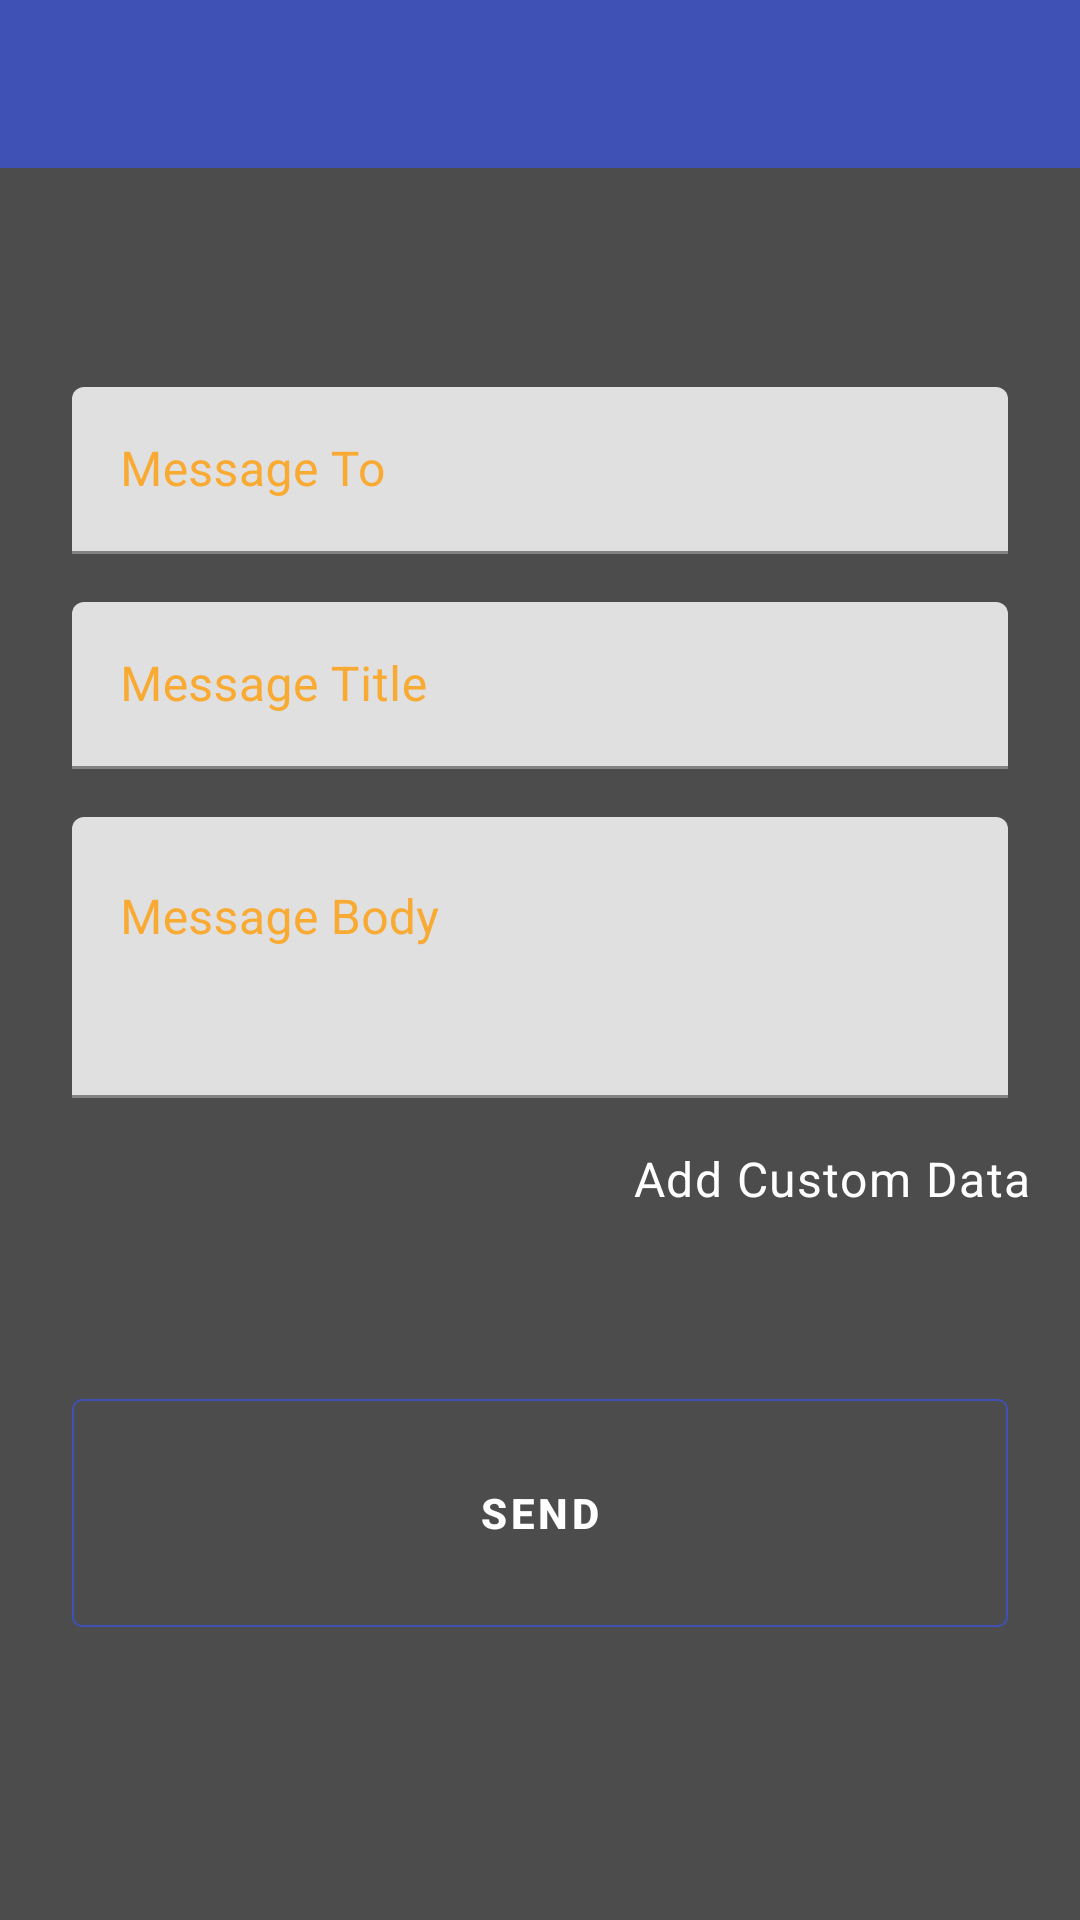

Android layout source for this screen:
<!-- AndroidManifest.xml: application theme AppTheme.FullScreen -->
<!-- res/layout/send_ui.xml -->
<?xml version="1.0" encoding="utf-8"?>
<androidx.constraintlayout.widget.ConstraintLayout xmlns:android="http://schemas.android.com/apk/res/android"
    xmlns:app="http://schemas.android.com/apk/res-auto"
    android:layout_width="match_parent"
    android:layout_height="match_parent"
    android:id="@+id/main_layout"
    >

    <com.google.android.material.appbar.AppBarLayout
        android:id="@+id/appBar"
        android:layout_width="match_parent"
        android:layout_height="wrap_content"
        app:layout_constraintBottom_toBottomOf="parent"
        app:layout_constraintEnd_toEndOf="parent"
        app:layout_constraintStart_toStartOf="parent"
        app:layout_constraintTop_toTopOf="parent"
        app:layout_constraintVertical_bias="0">

        <androidx.appcompat.widget.Toolbar
            android:id="@+id/toolbar"
            android:layout_width="match_parent"
            android:layout_height="?attr/actionBarSize"
            android:theme="@style/AppTheme.Toolbar"
            />

    </com.google.android.material.appbar.AppBarLayout>

    <androidx.core.widget.NestedScrollView
        android:id="@+id/nestedScrollView"
        android:layout_width="match_parent"
        android:layout_height="0dp"
        app:layout_constraintBottom_toBottomOf="parent"
        app:layout_constraintEnd_toEndOf="parent"
        app:layout_constraintStart_toStartOf="parent"
        app:layout_constraintTop_toBottomOf="@+id/appBar">

        <androidx.constraintlayout.widget.ConstraintLayout
            android:layout_width="match_parent"
            android:layout_height="match_parent">

            <androidx.appcompat.widget.AppCompatTextView
                android:id="@+id/appNameView"
                android:layout_width="wrap_content"
                android:layout_height="wrap_content"
                android:layout_marginStart="24dp"
                android:layout_marginEnd="24dp"
                android:fontFamily="sans-serif"
                android:textAppearance="@style/TextAppearance.MaterialComponents.Headline4"
                app:layout_constraintBottom_toTopOf="@+id/divider2"
                app:layout_constraintEnd_toEndOf="parent"
                app:layout_constraintHorizontal_bias="0.0"
                app:layout_constraintStart_toStartOf="parent"
                app:layout_constraintTop_toTopOf="parent" />

            <View
                android:id="@+id/divider2"
                android:layout_width="0dp"
                android:layout_height="1dp"
                android:layout_marginTop="?attr/actionBarSize"
                android:layout_marginBottom="8dp"
                android:background="?android:attr/listDivider"
                android:visibility="invisible"
                app:layout_constraintBottom_toBottomOf="parent"
                app:layout_constraintEnd_toEndOf="parent"
                app:layout_constraintStart_toStartOf="parent"
                app:layout_constraintTop_toTopOf="parent"
                app:layout_constraintVertical_bias="0.0" />

            <com.google.android.material.textfield.TextInputLayout
                android:id="@+id/textInputLayout5"
                android:layout_width="0dp"
                android:layout_height="wrap_content"
                android:layout_marginStart="24dp"
                android:layout_marginTop="16dp"
                android:layout_marginEnd="24dp"
                android:layout_marginBottom="8dp"
                android:textColorHint="@color/yellow"
                app:layout_constraintBottom_toBottomOf="parent"
                app:layout_constraintEnd_toEndOf="parent"
                app:layout_constraintStart_toStartOf="parent"
                app:layout_constraintTop_toBottomOf="@+id/divider2"
                app:layout_constraintVertical_bias="0.0">

                <com.google.android.material.textfield.TextInputEditText
                    android:id="@+id/msgTo"
                    android:layout_width="match_parent"
                    android:layout_height="wrap_content"
                    android:hint="Message To" />
            </com.google.android.material.textfield.TextInputLayout>

            <com.google.android.material.textfield.TextInputLayout
                android:id="@+id/textInputLayout3"
                android:layout_width="0dp"
                android:layout_height="wrap_content"
                android:layout_marginStart="24dp"
                android:layout_marginTop="16dp"
                android:layout_marginEnd="24dp"
                android:layout_marginBottom="8dp"
                android:textColorHint="@color/yellow"
                app:layout_constraintBottom_toBottomOf="parent"
                app:layout_constraintEnd_toEndOf="parent"
                app:layout_constraintStart_toStartOf="parent"
                app:layout_constraintTop_toBottomOf="@+id/textInputLayout5"
                app:layout_constraintVertical_bias="0.0">

                <com.google.android.material.textfield.TextInputEditText
                    android:id="@+id/msgTitle"
                    android:layout_width="match_parent"
                    android:layout_height="wrap_content"
                    android:hint="Message Title" />
            </com.google.android.material.textfield.TextInputLayout>

            <com.google.android.material.textfield.TextInputLayout
                android:id="@+id/textInputLayout4"
                android:layout_width="0dp"
                android:layout_height="wrap_content"
                android:layout_marginStart="24dp"
                android:layout_marginTop="16dp"
                android:layout_marginEnd="24dp"
                android:layout_marginBottom="8dp"
                android:textColorHint="@color/yellow"
                app:layout_constraintBottom_toBottomOf="parent"
                app:layout_constraintEnd_toEndOf="parent"
                app:layout_constraintStart_toStartOf="parent"
                app:layout_constraintTop_toBottomOf="@+id/textInputLayout3"
                app:layout_constraintVertical_bias="0.0">

                <com.google.android.material.textfield.TextInputEditText
                    android:id="@+id/msgBody"
                    android:layout_width="match_parent"
                    android:layout_height="wrap_content"
                    android:hint="Message Body"
                    android:minLines="3"
                    android:gravity="top|start"
                    android:imeOptions="actionDone"
                    />
            </com.google.android.material.textfield.TextInputLayout>

            <com.google.android.material.button.MaterialButton
                android:id="@+id/msgSend"
                android:layout_width="0dp"
                android:layout_height="76dp"
                android:layout_marginStart="24dp"
                android:layout_marginTop="16dp"
                android:layout_marginEnd="24dp"
                android:layout_marginBottom="8dp"
                android:background="@drawable/button_border"
                android:text="Send"
                android:textColor="@color/white"
                android:textStyle="bold"
                app:layout_constraintBottom_toBottomOf="parent"
                app:layout_constraintEnd_toEndOf="parent"
                app:layout_constraintStart_toStartOf="parent"
                app:layout_constraintTop_toBottomOf="@+id/textInputLayout4"
                app:layout_constraintVertical_bias="0.74" />

            <ProgressBar
                android:layout_width="40dp"
                android:layout_height="40dp"
                app:layout_constraintStart_toStartOf="@+id/msgSend"
                app:layout_constraintEnd_toEndOf="@id/msgSend"
                app:layout_constraintTop_toTopOf="@+id/msgSend"
                app:layout_constraintBottom_toBottomOf="@id/msgSend"
                app:layout_constraintVertical_bias="0.5"
                android:elevation="2dp"
                android:visibility="gone"
                android:id="@+id/mainProgressbar"
                />


            <androidx.appcompat.widget.AppCompatTextView
                android:id="@+id/msgResponse"
                android:layout_width="wrap_content"
                android:layout_height="wrap_content"
                android:layout_marginStart="16dp"
                android:layout_marginTop="16dp"
                android:layout_marginEnd="16dp"
                android:textAppearance="@style/TextAppearance.MaterialComponents.Body1"
                android:visibility="invisible"
                app:layout_constraintBottom_toBottomOf="parent"
                app:layout_constraintEnd_toEndOf="parent"
                app:layout_constraintStart_toStartOf="parent"
                app:layout_constraintTop_toBottomOf="@+id/msgSend"
                app:layout_constraintVertical_bias="0.100000024"
                android:textColor="@color/white"
                android:textIsSelectable="true"
                />

            

            <androidx.appcompat.widget.AppCompatTextView
                android:id="@+id/addView"
                android:layout_width="wrap_content"
                android:layout_height="wrap_content"
                android:layout_marginStart="8dp"
                android:layout_marginTop="16dp"
                android:layout_marginEnd="16dp"
                android:layout_marginBottom="8dp"
                android:onClick="addView"
                android:text="Add Custom Data"
                android:textAppearance="@style/TextAppearance.MaterialComponents.Body1"
                android:textColor="@color/white"
                app:layout_constraintBottom_toBottomOf="parent"
                app:layout_constraintEnd_toEndOf="parent"
                app:layout_constraintHorizontal_bias="1.0"
                app:layout_constraintStart_toStartOf="parent"
                app:layout_constraintTop_toBottomOf="@+id/textInputLayout4"
                app:layout_constraintVertical_bias="0.0" />

            <LinearLayout
                android:id="@+id/linearLayout"
                android:layout_width="0dp"
                android:layout_height="wrap_content"
                android:layout_marginTop="8dp"
                android:layout_marginBottom="8dp"
                android:orientation="vertical"
                app:layout_constraintBottom_toTopOf="@+id/msgSend"
                app:layout_constraintEnd_toEndOf="parent"
                app:layout_constraintStart_toStartOf="parent"
                app:layout_constraintTop_toBottomOf="@+id/addView"
                app:layout_constraintVertical_bias="0.050000012" />


        </androidx.constraintlayout.widget.ConstraintLayout>

    </androidx.core.widget.NestedScrollView>

</androidx.constraintlayout.widget.ConstraintLayout>
<!-- resources referenced by this layout -->
<resources>
  <color name="white">#ffffff</color>
  <color name="yellow">#F9AA33</color>
  <!-- drawable button_border (drawable) -->
  <?xml version="1.0" encoding="utf-8"?>
  <shape xmlns:android="http://schemas.android.com/apk/res/android"
      android:shape="rectangle"
      >
      
      <solid android:color="@android:color/transparent" />
      <corners android:radius="3dp" />
      <stroke android:width="2px"
          android:color="@color/yellow" />
  </shape>
  <style name="AppTheme.Toolbar" parent="ThemeOverlay.MaterialComponents.Toolbar.Primary">
          <item name="android:textColorPrimary">@color/white</item>
          <item name="selectableItemBackground">?android:attr/selectableItemBackground</item>
          <item name="selectableItemBackgroundBorderless">?android:attr/selectableItemBackgroundBorderless</item>
      </style>
  <style name="AppTheme.FullScreen" parent="Theme.MaterialComponents.Light.NoActionBar">
          
          <item name="colorPrimary">@color/primary</item>
          <item name="colorPrimaryDark">@color/primaryDark</item>
          <item name="colorAccent">@color/colorAccent</item>
  
          <item name="android:textColor">@color/black</item>
  
          <item name="actionMenuTextColor">@color/white</item>
          <item name="android:windowTranslucentStatus">false</item>
          <item name="android:windowBackground">@color/gray</item>
          <item name="android:windowActivityTransitions">true</item>
  
          <item name="android:navigationBarColor">@color/yellow</item>
          <item name="statusBarBackground">@color/yellow</item>
      </style>
  <color name="primary">#3F51B5</color>
  <color name="primaryDark">#002984</color>
  <color name="colorAccent">#03DAC5</color>
  <color name="black">#000000</color>
  <color name="gray">#4D4C4C</color>
</resources>
